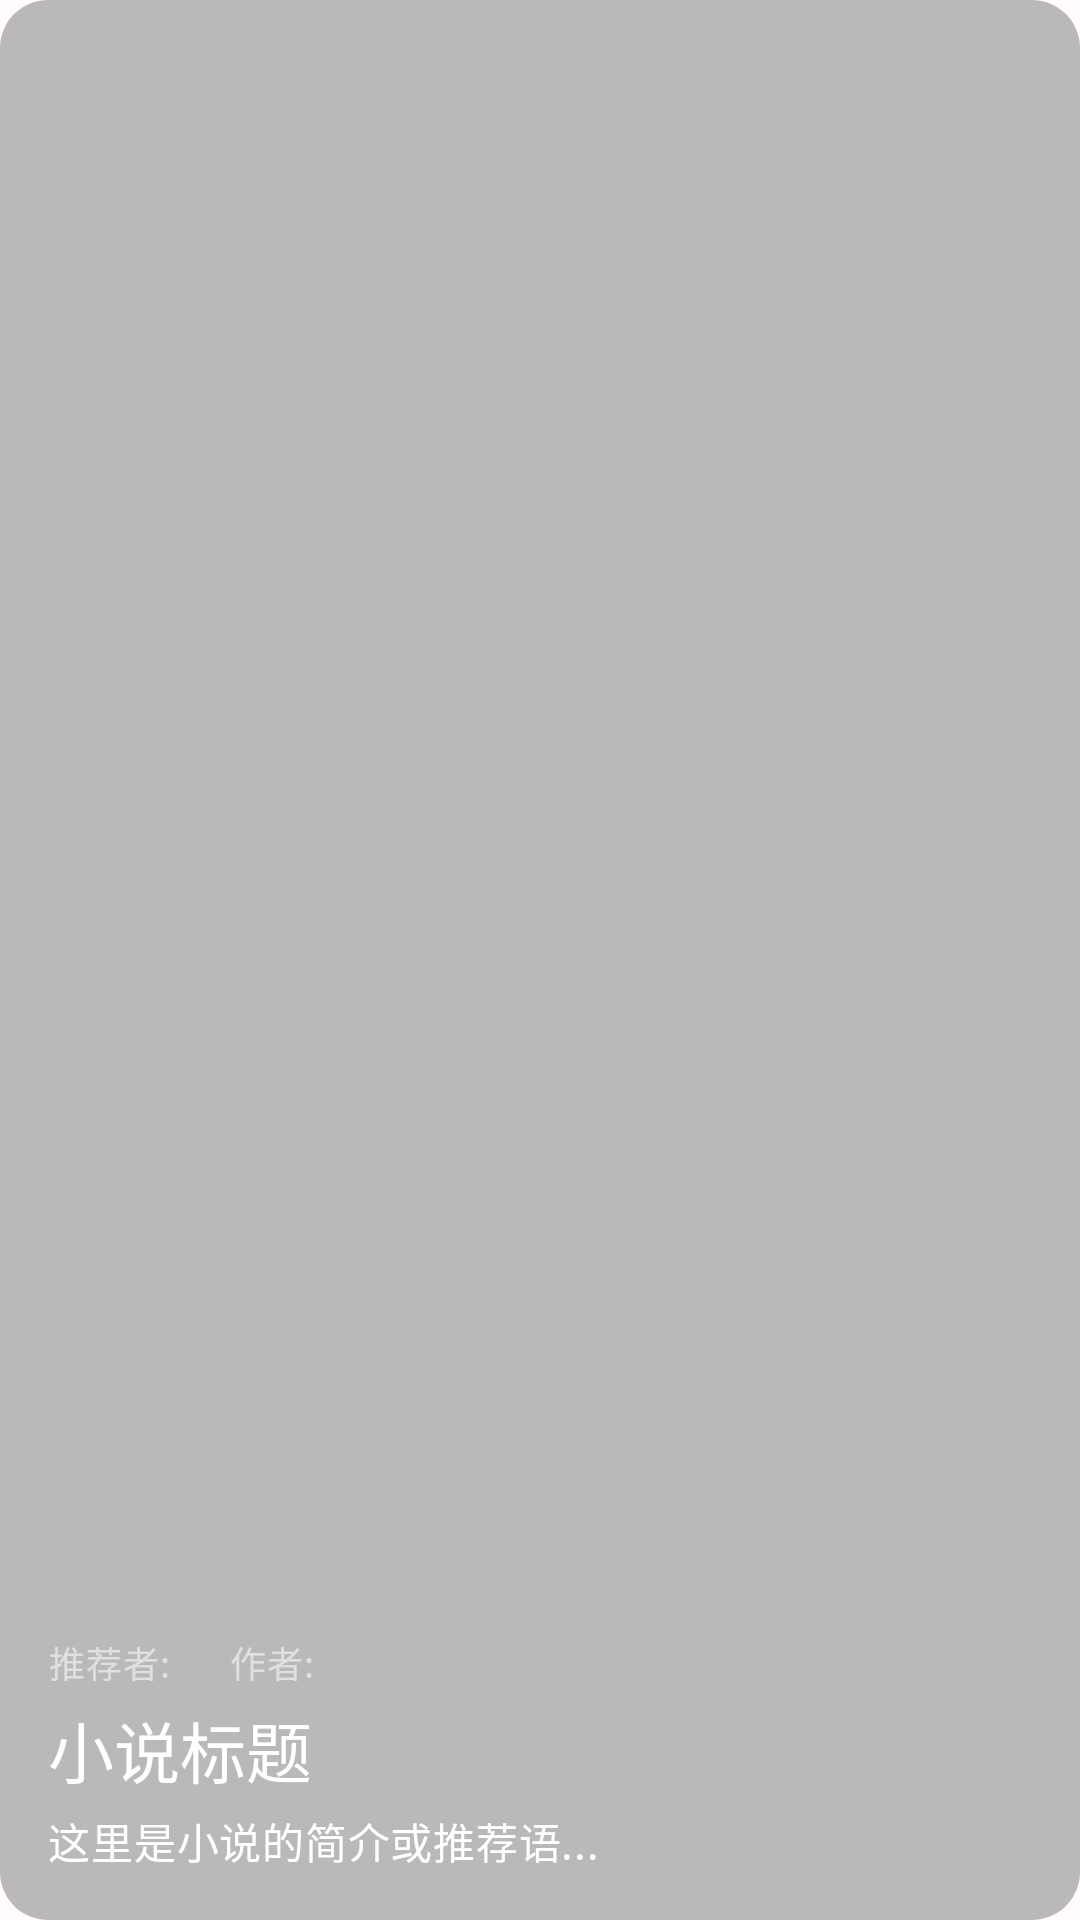

Android layout source for this screen:
<!-- AndroidManifest.xml: application theme Theme.Fimtale -->
<!-- res/layout/banner_item_topic.xml -->
<com.google.android.material.card.MaterialCardView
    style="@style/Widget.Material3.CardView.Outlined"
    xmlns:android="http://schemas.android.com/apk/res/android"
    xmlns:app="http://schemas.android.com/apk/res-auto"
    android:layout_width="match_parent"
    android:layout_height="match_parent"
    android:layout_margin="8dp"
    app:cardCornerRadius="16dp"
    app:cardElevation="0dp"
    app:rippleColor="@android:color/transparent"
    app:strokeWidth="0dp">

    <FrameLayout
        android:layout_width="match_parent"
        android:layout_height="match_parent">

        
        <ImageView
            android:id="@+id/bannerImageView"
            android:layout_width="match_parent"
            android:layout_height="match_parent"
            android:scaleType="centerCrop"
            android:contentDescription="@null" />

        
        <View
            android:layout_width="match_parent"
            android:layout_height="match_parent"
            android:background="#44000000" />

        
        <LinearLayout
            android:layout_width="match_parent"
            android:layout_height="wrap_content"
            android:orientation="vertical"
            android:layout_gravity="bottom"
            android:padding="16dp">

            <LinearLayout
                android:layout_width="match_parent"
                android:layout_height="wrap_content"
                android:orientation="horizontal"
                android:layout_marginBottom="4dp">

                <TextView
                    android:id="@+id/bannerRecommenderTextView"
                    android:layout_width="wrap_content"
                    android:layout_height="wrap_content"
                    android:textAppearance="?attr/textAppearanceBodySmall"
                    android:textColor="#E0E0E0"
                    android:text="推荐者: "
                    android:layout_marginEnd="16dp"/>

                <TextView
                    android:id="@+id/bannerAuthorTextView"
                    android:layout_width="wrap_content"
                    android:layout_height="wrap_content"
                    android:textAppearance="?attr/textAppearanceBodySmall"
                    android:textColor="#E0E0E0"
                    android:text="作者: " />
            </LinearLayout>

            <TextView
                android:id="@+id/bannerTitleTextView"
                android:layout_width="wrap_content"
                android:layout_height="wrap_content"
                android:textAppearance="?attr/textAppearanceTitleLarge"
                android:textColor="@android:color/white"
                android:maxLines="2"
                android:ellipsize="end"
                android:text="小说标题" />

            <TextView
                android:id="@+id/bannerIntroTextView"
                android:layout_width="wrap_content"
                android:layout_height="wrap_content"
                android:layout_marginTop="4dp"
                android:textAppearance="?attr/textAppearanceBodyMedium"
                android:textColor="@android:color/white"
                android:maxLines="2"
                android:ellipsize="end"
                android:text="这里是小说的简介或推荐语..." />
        </LinearLayout>
    </FrameLayout>
</com.google.android.material.card.MaterialCardView>
<!-- resources referenced by this layout -->
<resources>
  <style name="Theme.Fimtale" parent="Theme.Material3.DayNight.NoActionBar">
          <item name="preferenceTheme">@style/Theme.Fimtale.Preference</item>
          
          <item name="colorPrimary">@color/md_theme_light_primary</item>
          <item name="colorOnPrimary">@color/md_theme_light_onPrimary</item>
          <item name="colorPrimaryContainer">@color/md_theme_light_primaryContainer</item>
          <item name="colorOnPrimaryContainer">@color/md_theme_light_onPrimaryContainer</item>
          <item name="colorSecondary">@color/md_theme_light_secondary</item>
          <item name="colorOnSecondary">@color/md_theme_light_onSecondary</item>
          <item name="colorSecondaryContainer">@color/md_theme_light_secondaryContainer</item>
          <item name="colorOnSecondaryContainer">@color/md_theme_light_onSecondaryContainer</item>
          <item name="colorTertiary">@color/md_theme_light_tertiary</item>
          <item name="colorOnTertiary">@color/md_theme_light_onTertiary</item>
          <item name="colorTertiaryContainer">@color/md_theme_light_tertiaryContainer</item>
          <item name="colorOnTertiaryContainer">@color/md_theme_light_onTertiaryContainer</item>
          <item name="colorError">@color/md_theme_light_error</item>
          <item name="colorErrorContainer">@color/md_theme_light_errorContainer</item>
          <item name="colorOnError">@color/md_theme_light_onError</item>
          <item name="colorOnErrorContainer">@color/md_theme_light_onErrorContainer</item>
          <item name="android:colorBackground">@color/md_theme_light_background</item>
          <item name="colorOnBackground">@color/md_theme_light_onBackground</item>
          <item name="colorSurface">@color/md_theme_light_surface</item>
          <item name="colorOnSurface">@color/md_theme_light_onSurface</item>
          <item name="colorSurfaceVariant">@color/md_theme_light_surfaceVariant</item>
          <item name="colorOnSurfaceVariant">@color/md_theme_light_onSurfaceVariant</item>
          <item name="colorOutline">@color/md_theme_light_outline</item>
      </style>
  <style name="Theme.Fimtale.Preference" parent="@style/PreferenceThemeOverlay">
          <item name="switchPreferenceCompatStyle">@style/Preference.SwitchPreferenceCompat.Material3</item>
      </style>
  <color name="md_theme_light_primary">#F06292</color>
  <color name="md_theme_light_onPrimary">#FFFFFF</color>
  <color name="md_theme_light_primaryContainer">#FFD9E2</color>
  <color name="md_theme_light_onPrimaryContainer">#3E001D</color>
  <color name="md_theme_light_secondary">#76565B</color>
  <color name="md_theme_light_onSecondary">#FFFFFF</color>
  <color name="md_theme_light_secondaryContainer">#FFD9DF</color>
  <color name="md_theme_light_onSecondaryContainer">#2C151A</color>
  <color name="md_theme_light_tertiary">#7B5932</color>
  <color name="md_theme_light_onTertiary">#FFFFFF</color>
  <color name="md_theme_light_tertiaryContainer">#FFDDB8</color>
  <color name="md_theme_light_onTertiaryContainer">#2C1700</color>
  <color name="md_theme_light_error">#BA1A1A</color>
  <color name="md_theme_light_errorContainer">#FFDAD6</color>
  <color name="md_theme_light_onError">#FFFFFF</color>
  <color name="md_theme_light_onErrorContainer">#410002</color>
  <color name="md_theme_light_background">#FFFBFF</color>
  <color name="md_theme_light_onBackground">#201A1B</color>
  <color name="md_theme_light_surface">#FFFBFF</color>
  <color name="md_theme_light_onSurface">#201A1B</color>
  <color name="md_theme_light_surfaceVariant">#F3DDE1</color>
  <color name="md_theme_light_onSurfaceVariant">#524347</color>
  <color name="md_theme_light_outline">#847377</color>
  <style name="Preference.SwitchPreferenceCompat.Material3" parent="@style/Preference.SwitchPreferenceCompat.Material">
          <item name="android:widgetLayout">@layout/preference_widget_material3_switch</item>
      </style>
</resources>
